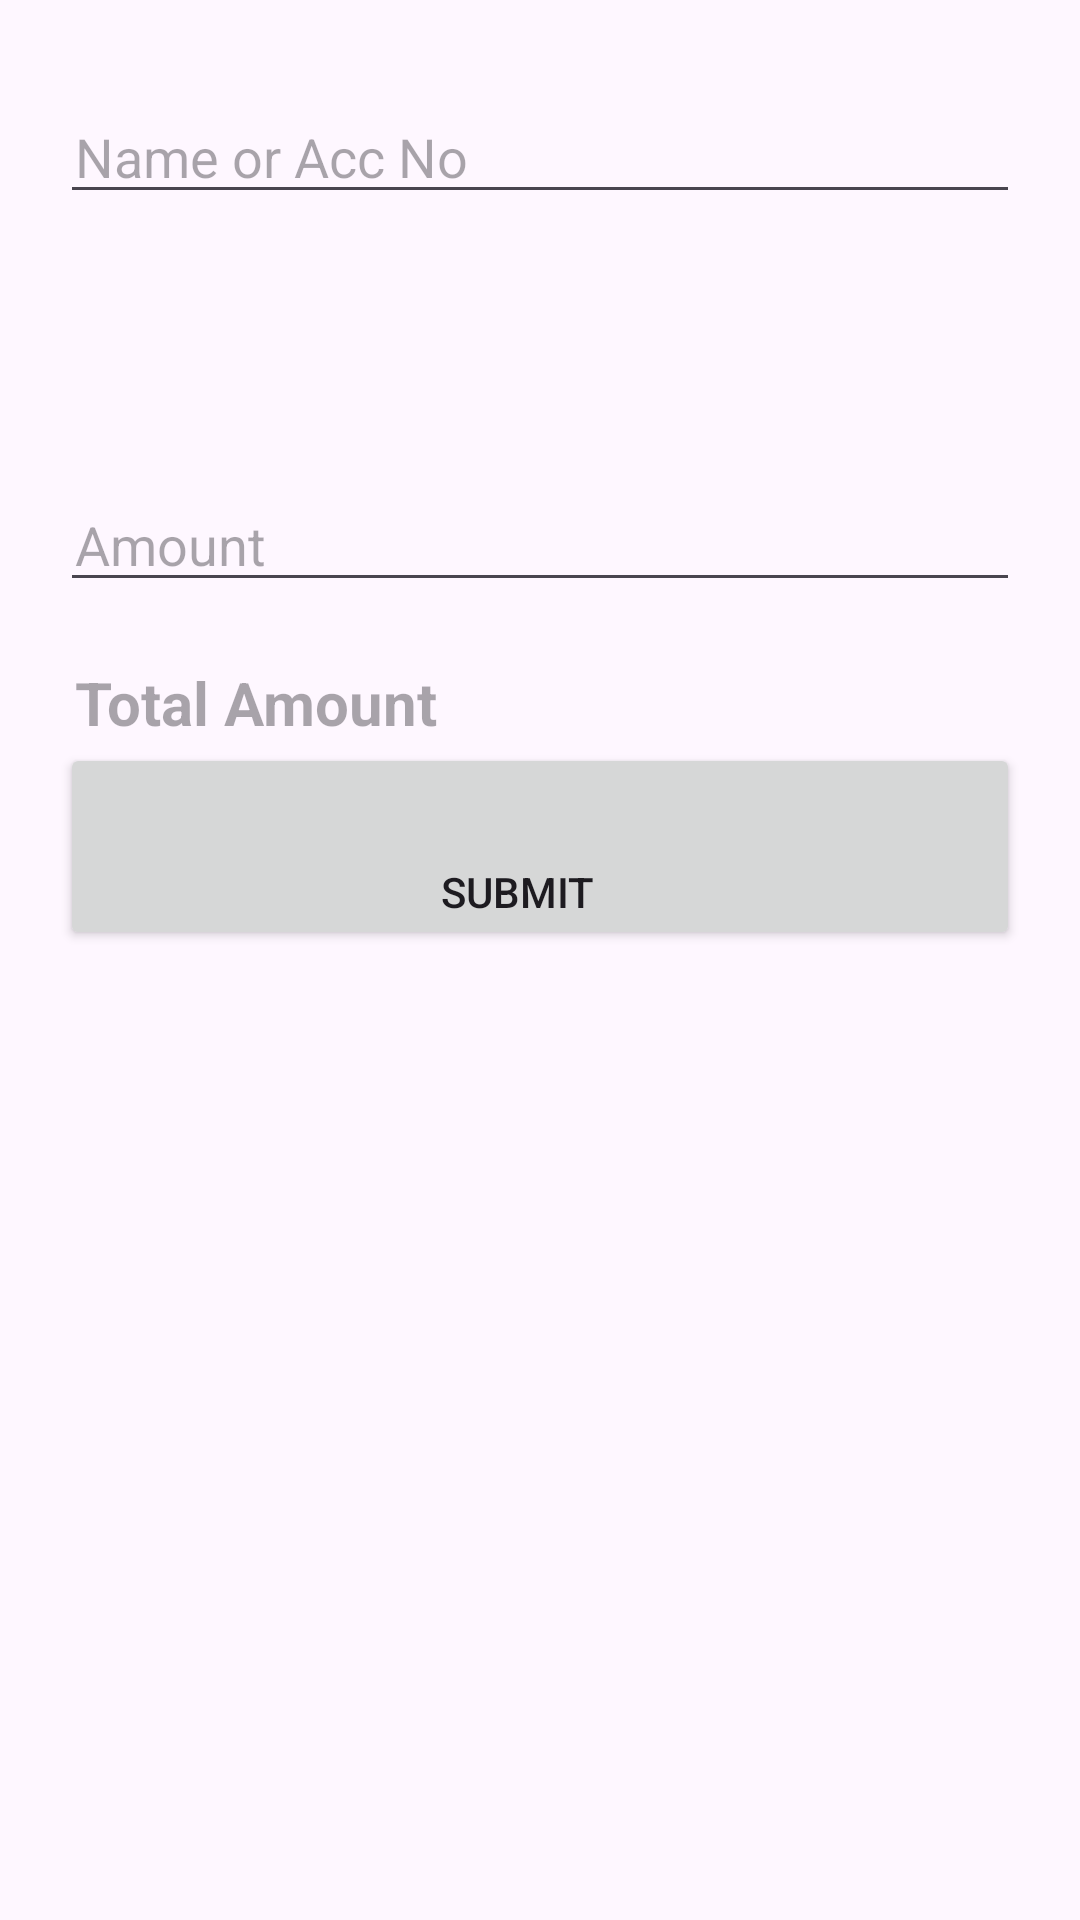

Android layout source for this screen:
<!-- AndroidManifest.xml: application theme Theme.Pigmy -->
<!-- res/layout/activity_main.xml -->
<RelativeLayout xmlns:android="http://schemas.android.com/apk/res/android"
    xmlns:tools="http://schemas.android.com/tools"
    android:layout_width="match_parent"
    android:layout_height="match_parent"
    android:paddingLeft="20dp"
    android:paddingTop="20dp"
    android:paddingRight="20dp"
    android:paddingBottom="20dp"
    tools:context=".MainActivity">

    <AutoCompleteTextView
        android:id="@+id/autoCompleteTextView1"
        android:layout_width="match_parent"
        android:layout_height="wrap_content"
        android:hint="@string/name_or_acc_no"
        android:paddingStart="5dp"
        android:paddingTop="20dp"
        android:paddingEnd="20dp" />

    <TextView
        android:id="@+id/accountType"
        android:layout_width="match_parent"
        android:layout_height="wrap_content"
        android:layout_below="@+id/autoCompleteTextView1"
        android:paddingStart="5dp"
        android:paddingTop="20dp"
        android:paddingEnd="20dp" />

    <TextView
        android:id="@+id/number1_edit_text"
        android:layout_width="match_parent"
        android:layout_height="wrap_content"
        android:layout_below="@+id/accountType"
        android:paddingStart="5dp"
        android:paddingTop="20dp"
        android:paddingEnd="20dp" />

    <EditText
        android:id="@+id/number2_edit_text"
        android:layout_width="match_parent"
        android:layout_height="wrap_content"
        android:layout_below="@+id/number1_edit_text"
        android:hint="@string/amount"
        android:inputType="number"
        android:paddingStart="5dp"
        android:paddingTop="20dp"
        android:paddingEnd="20dp" />

    <TextView
        android:id="@+id/total_amount"
        android:layout_width="match_parent"
        android:layout_height="wrap_content"
        android:layout_below="@+id/number2_edit_text"
        android:hint="@string/total_amount"
        android:paddingStart="5dp"
        android:paddingTop="20dp"
        android:paddingEnd="20dp"
        android:textSize="20sp"
        android:textStyle="bold" />

    <Button
        android:id="@+id/add_button"
        android:layout_width="match_parent"
        android:layout_height="wrap_content"
        android:layout_below="@+id/total_amount"
        android:onClick="onAddButtonClick"
        android:paddingStart="5dp"
        android:paddingTop="40dp"
        android:paddingEnd="20dp"
        android:text="@string/submit" />

</RelativeLayout>
<!-- resources referenced by this layout -->
<resources>
  <string name="amount">Amount</string>
  <string name="name_or_acc_no">Name or Acc No</string>
  <string name="submit">Submit</string>
  <string name="total_amount">Total Amount</string>
  <style name="Theme.Pigmy" parent="Theme.Material3.Light.NoActionBar">
          
          <item name="colorPrimary">@color/iris_blue</item>
          <item name="colorPrimaryVariant">@color/iris_dark_blue</item>
          <item name="colorOnPrimary">@color/white</item>
          
          <item name="colorSecondary">@color/iris_blue</item>
          <item name="colorSecondaryVariant">@color/iris_dark_blue</item>
          <item name="colorOnSecondary">@color/black</item>
          
          <item name="android:statusBarColor">?attr/colorPrimaryVariant</item>
          
      </style>
  <color name="iris_blue">#FF80BEE9</color>
  <color name="iris_dark_blue">#FF1992E6</color>
  <color name="white">#FFFFFFFF</color>
  <color name="black">#FF000000</color>
</resources>
